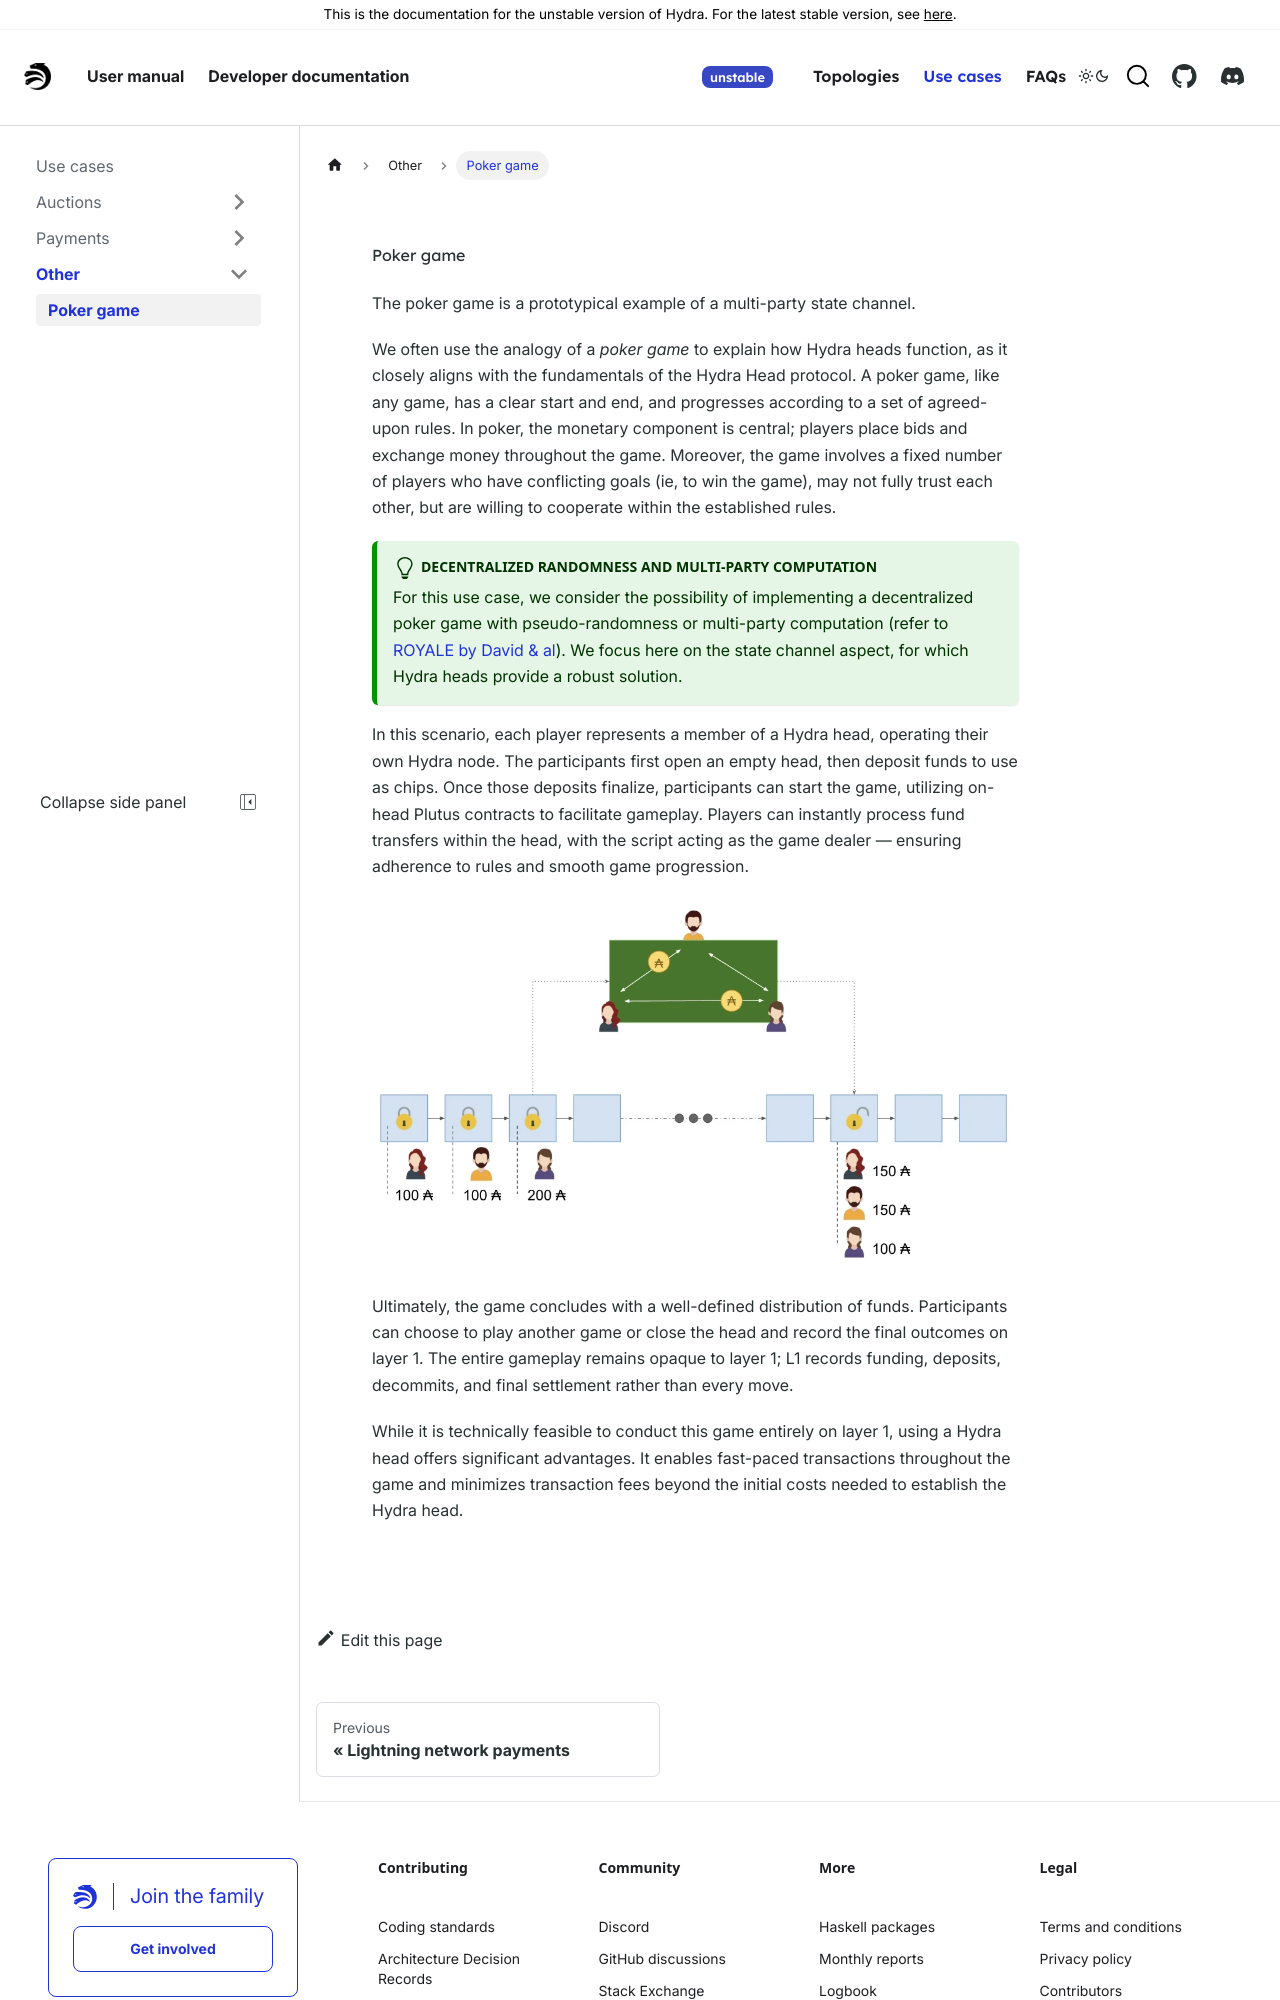

repository: cardano-scaling/hydra · page: head-protocol/unstable/use-cases/other/poker-game.html · generator: docusaurus

# Poker game

The poker game is a prototypical example of a multi-party state channel.

We often use the analogy of a _poker game_ to explain how Hydra heads function, as it closely aligns with the fundamentals of the Hydra Head protocol. A poker game, like any game, has a clear start and end, and progresses according to a set of agreed-upon rules. In poker, the monetary component is central; players place bids and exchange money throughout the game. Moreover, the game involves a fixed number of players who have conflicting goals (ie, to win the game), may not fully trust each other, but are willing to cooperate within the established rules.

:::tip Decentralized randomness and multi-party computation
For this use case, we consider the possibility of implementing a decentralized poker game with pseudo-randomness or multi-party computation (refer to [ROYALE by David & al](https://eprint.iacr.org/2018/157)). We focus here on the state channel aspect, for which Hydra heads provide a robust solution.
:::

In this scenario, each player represents a member of a Hydra head, operating their own Hydra node. The participants first open an empty head, then deposit funds to use as chips. Once those deposits finalize, participants can start the game, utilizing on-head Plutus contracts to facilitate gameplay. Players can instantly process fund transfers within the head, with the script acting as the game dealer — ensuring adherence to rules and smooth game progression.

![Players use a shared head to exchange chips under the poker application rules.](./poker.webp)

Ultimately, the game concludes with a well-defined distribution of funds. Participants can choose to play another game or close the head and record the final outcomes on layer 1. The entire gameplay remains opaque to layer 1; L1 records funding, deposits, decommits, and final settlement rather than every move.
